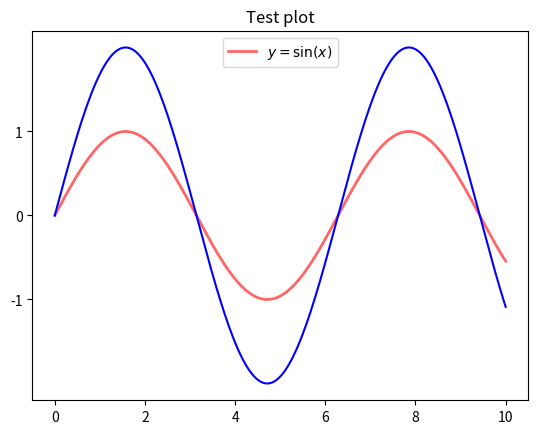

This figure's Python source:
import matplotlib.pyplot as plt
import numpy as np
fig, ax = plt.subplots()
x = np.linspace(0, 10, 200)
y = np.sin(x)
ax.plot(x, y, 'r-', linewidth=2, label=r'$y=\sin(x)$', alpha=0.6)
ax.legend(loc='upper center')
ax.set_yticks([-1, 0, 1])
ax.set_title('Test plot')

#segunda traza mismo eje
ax.plot(x, 2 * y, 'b')
plt.show()

